Run: headless pygame with SDL's dummy video driver; simulated clock (each Clock.tick advances the game by its frame time, no real sleeping); random seed 0; keys injected as events and as key.get_pressed() state; no mouse input.
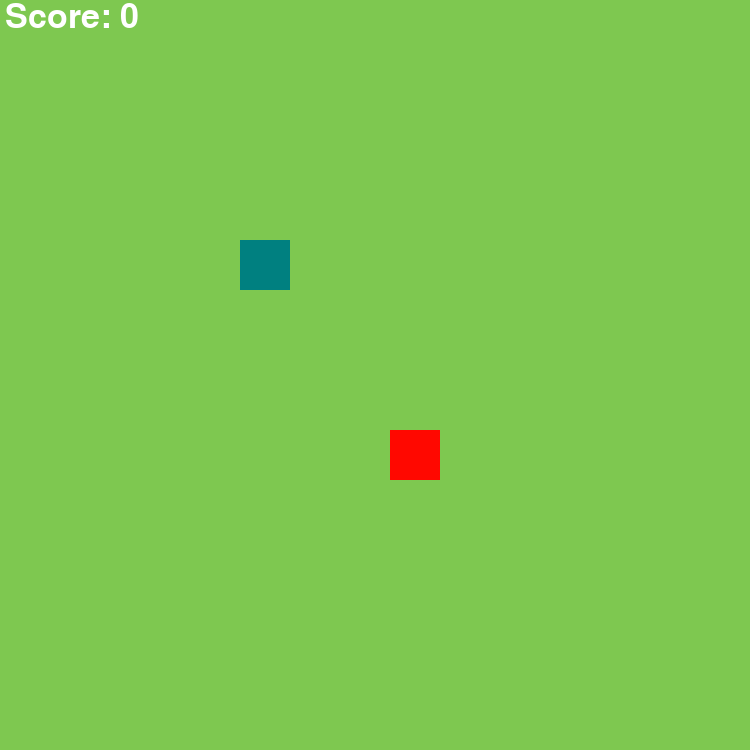
Frame 1 of 4 · flips 1–60 · no input
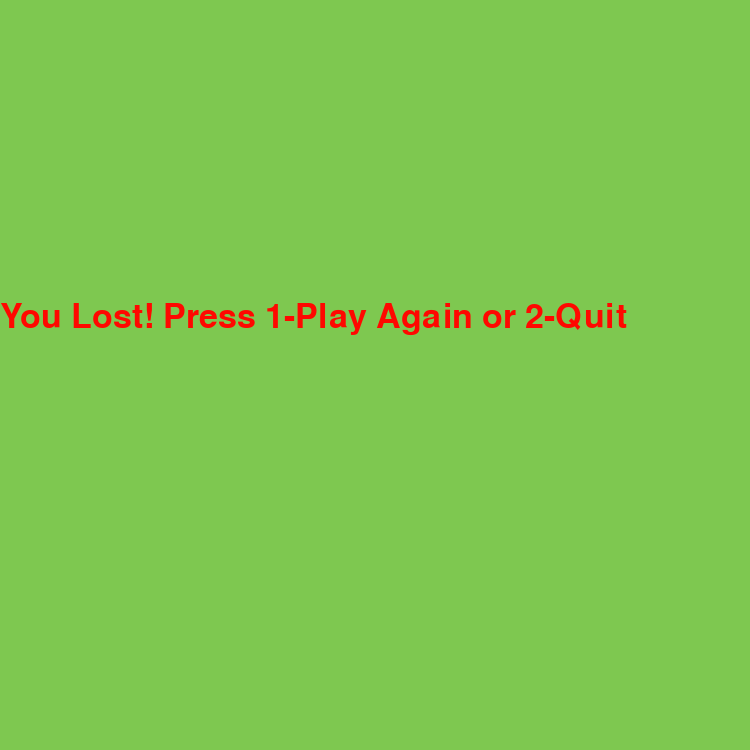
Frame 2 of 4 · flips 61–180 · tapped SPACE, RETURN · held RIGHT (→), D
Frame 3 of 4 · flips 181–300 · held DOWN (↓), S · screen unchanged from frame 2, image omitted
Frame 4 of 4 · flips 301–420 · held LEFT (←), A, UP (↑), W · screen unchanged from frame 3, image omitted

The pygame program that drew these frames:

# Ben Walz
# Final Project



import pygame
import time
import random

# colours
RED = (255, 8, 0)
GREEN = (0, 255, 0)
BLUE = (0, 0, 255)
WHITE = (255, 255, 255)
BLACK = (0, 0, 0)
TEAL = (0, 128, 128)
GRASS_GREEN = (126, 200, 80)



# Initialization
s_width = 750
s_height = 750
pygame.init()
screen = pygame.display.set_mode((s_width, s_height))
pygame.display.set_caption('Snake')
clock = pygame.time.Clock()
clock.tick(30)

font_style = pygame.font.SysFont(None, 50)
score_font = pygame.font.SysFont("comicsansms", 35)##

# Functions
def message(msg, colour, pos_x, pos_y):
    mesg = font_style.render(msg, True, colour)
    screen.blit(mesg, [pos_x, pos_y])


def food():
    pygame.draw.rect(screen, (RED), (rand_x, rand_y, SIZE, SIZE))
    


#def snake():



def main():

    SIZE = 50
    x_vel = 0
    y_vel = 0
    x = 240
    y = 240
    speed = 10
    rand_x = round(random.randrange(0, s_width - SIZE) / 10) * 10
    rand_y = round(random.randrange(0, s_height - SIZE) / 10) * 10
    score = 0

    
    
    
    
    
    run = True
    go_again = False
    while run == True:
        while go_again == True:
            screen.fill(GRASS_GREEN)
            message("You Lost! Press 1-Play Again or 2-Quit", RED, 0, 300)
     
            pygame.display.update()
     
            for event in pygame.event.get():
                if event.type == pygame.KEYDOWN:
                     if event.key == pygame.K_2:
                        run = False
                        go_again = False
                     if event.key == pygame.K_1:
                        main()
            



        
        pygame.time.delay(10)
        
        for event in pygame.event.get():
            if event.type == pygame.QUIT:
                run = False
            if event.type == pygame.KEYDOWN:
                if event.key == pygame.K_LEFT:
                    x_vel = -speed
                    y_vel = 0
                elif event.key == pygame.K_RIGHT:
                    x_vel = speed
                    y_vel = 0
                elif event.key == pygame.K_UP:
                    y_vel = -speed
                    x_vel = 0
                elif event.key == pygame.K_DOWN:
                    y_vel = speed
                    x_vel = 0


        if x <= 0 or x >= s_width or y <= 0 or y >= s_height:
            go_again = True
        
        if x == rand_x and y == rand_y:
            print("Yummy")
            score = int(score)
            score += 1
            print(score)
            rand_x = round(random.randrange(0, s_width - SIZE) / 10) * 10
            rand_y = round(random.randrange(0, s_height - SIZE) / 10) * 10
     
        x += x_vel
        y += y_vel
        screen.fill((GRASS_GREEN))
        
        pygame.draw.rect(screen, (RED), (rand_x, rand_y, SIZE, SIZE))

        message('Score: ' + str(score), WHITE, 5, 0)
        pygame.draw.rect(screen, (TEAL), (x, y, SIZE, SIZE))
        pygame.display.update() 
        
        clock.tick(speed * 2)



    pygame.quit()

#Main Code#
main()
